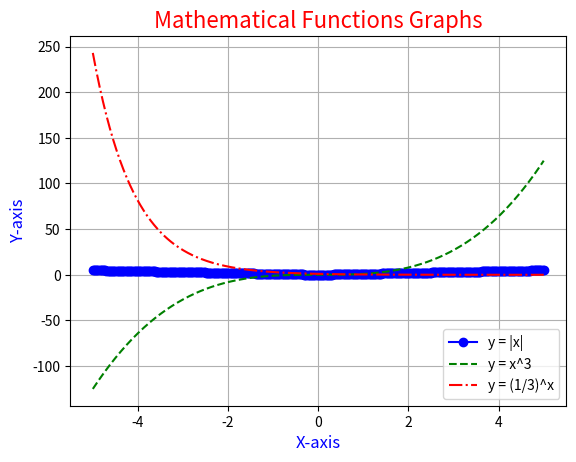

This chart was generated by the following Python code:
import matplotlib.pyplot
import numpy

x = numpy.linspace(-5, 5, 400)

y1 = numpy.abs(x)
y2 = x**3
y3 = (1/3) ** x

matplotlib.pyplot.plot(x, y1, label='y = |x|', color='blue', linestyle='-', marker='o')
matplotlib.pyplot.plot(x, y2, label='y = x^3', color='green', linestyle='--')
matplotlib.pyplot.plot(x, y3, label='y = (1/3)^x', color='red', linestyle='-.')

matplotlib.pyplot.xlabel('X-axis', color='blue', fontsize=12)
matplotlib.pyplot.ylabel('Y-axis', color='blue', fontsize=12)
matplotlib.pyplot.title('Mathematical Functions Graphs', color='red', fontsize=16)
matplotlib.pyplot.legend(loc='lower right')
matplotlib.pyplot.grid(True)

matplotlib.pyplot.savefig('math_functions.png')
matplotlib.pyplot.savefig('math_functions.pdf')

matplotlib.pyplot.show()
